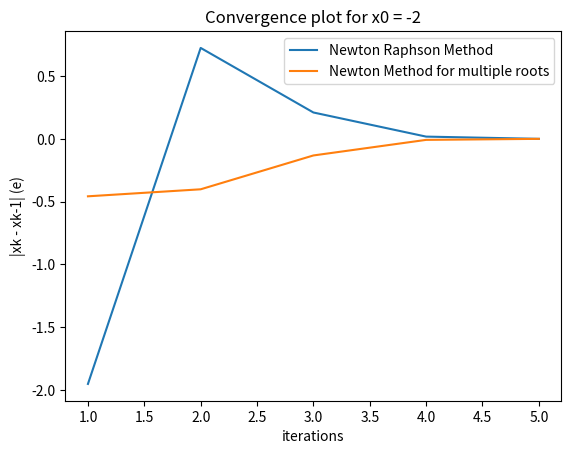

Write the Python code that produced this figure.
# Name: Shrinidhi Anil Varna (171CO145)

import math
import matplotlib.pyplot as plt

# Defining Function


def f(x):
    return x**3 - 1.2*x**2 - 8.19*x + 13.23

# Defining derivative of function (f')


def g(x):
    return 3*x**2 - 2.4*x - 8.19

# Defining double derivative of function (f'')


def h(x):
    return 6*x - 2.4

# Implementing Newton Raphson Method


def newtonRaphson(x0, e, N):
    print('\n\n*** NEWTON RAPHSON METHOD IMPLEMENTATION ***')
    step = 1
    flag = 1
    condition = True
    while condition:
        if g(x0) == 0.0:
            print('Divide by zero error!')
            break

        prev_x0 = x0
        x1 = x0 - f(x0)/g(x0)
        print('Iteration-%d, x1 = %0.7f and f(x1) = %0.7f' % (step, x1, f(x1)))
        nr_epochs.append(step)
        nr_x1_val.append(x1)
        nr_fx_val.append(f(x1))

        x0 = x1
        step = step + 1

        if step > N:
            flag = 0
            break

        # uncomment this if you want function value to be within error
        # condition = abs(f(x1)) > e
        nr_error.append(x1 - prev_x0)
        # here, root value is considered for error
        condition = abs(x1 - prev_x0) > e and f(x1) != 0 and abs(f(x1)) > e

    if flag == 1:
        print('\nRequired root is: %0.8f' % x1)
    else:
        print('\nNot Convergent.')

# Implementing Modified Newton Method


def newtonRaphsonMultiRoot(x0, e, N):
    print('\n\n*** NEWTON RAPHSON METHOD IMPLEMENTATION ***')
    step = 1
    flag = 1
    condition = True
    while condition:
        if g(x0)**2 - f(x0)*h(x0) == 0.0:
            print('Divide by zero error!')
            break

        prev_x0 = x0
        x1 = x0 - (f(x0) * g(x0))/(g(x0)**2 - f(x0)*h(x0))
        print('Iteration-%d, x1 = %0.6f and f(x1) = %0.6f' % (step, x1, f(x1)))

        nm_epochs.append(step)
        nm_x1_val.append(x1)
        nm_fx_val.append(f(x1))

        x0 = x1
        step = step + 1

        if step > N:
            flag = 0
            break

        # uncomment this if you want function value to be within error
        # condition = abs(f(x1)) > e
        nm_error.append(x1 - prev_x0)
        # here, root value is considered for error
        condition = abs(x1 - prev_x0) > e and f(x1) != 0 and abs(f(x1)) > e

    if flag == 1:
        print('\nRequired root is: %0.8f' % x1)
    else:
        print('\nNot Convergent.')


# Initial guess
x0 = -2
# Error
e = 1e-6
# Max iterations
N = 20

# for newton raphson method
nr_epochs = []
nr_x1_val = []
nr_fx_val = []
nr_error = []

# for modified newton method
nm_epochs = []
nm_x1_val = []
nm_fx_val = []
nm_error = []

# Starting Newton Raphson Method
newtonRaphson(x0, e, N)
newtonRaphsonMultiRoot(x0, e, N)

# plt.scatter(x1_val, fx_val, s=20, marker='x')
plt.plot(nr_epochs, nr_error, label='Newton Raphson Method')
plt.plot(nm_epochs, nm_error, label='Newton Method for multiple roots')

# naming the x axis
plt.xlabel('iterations')
# naming the y axis
plt.ylabel('|xk - xk-1| (e)')
# giving a title to my graph
plt.title('Convergence plot for x0 = -2')
plt.legend()


plt.show()
